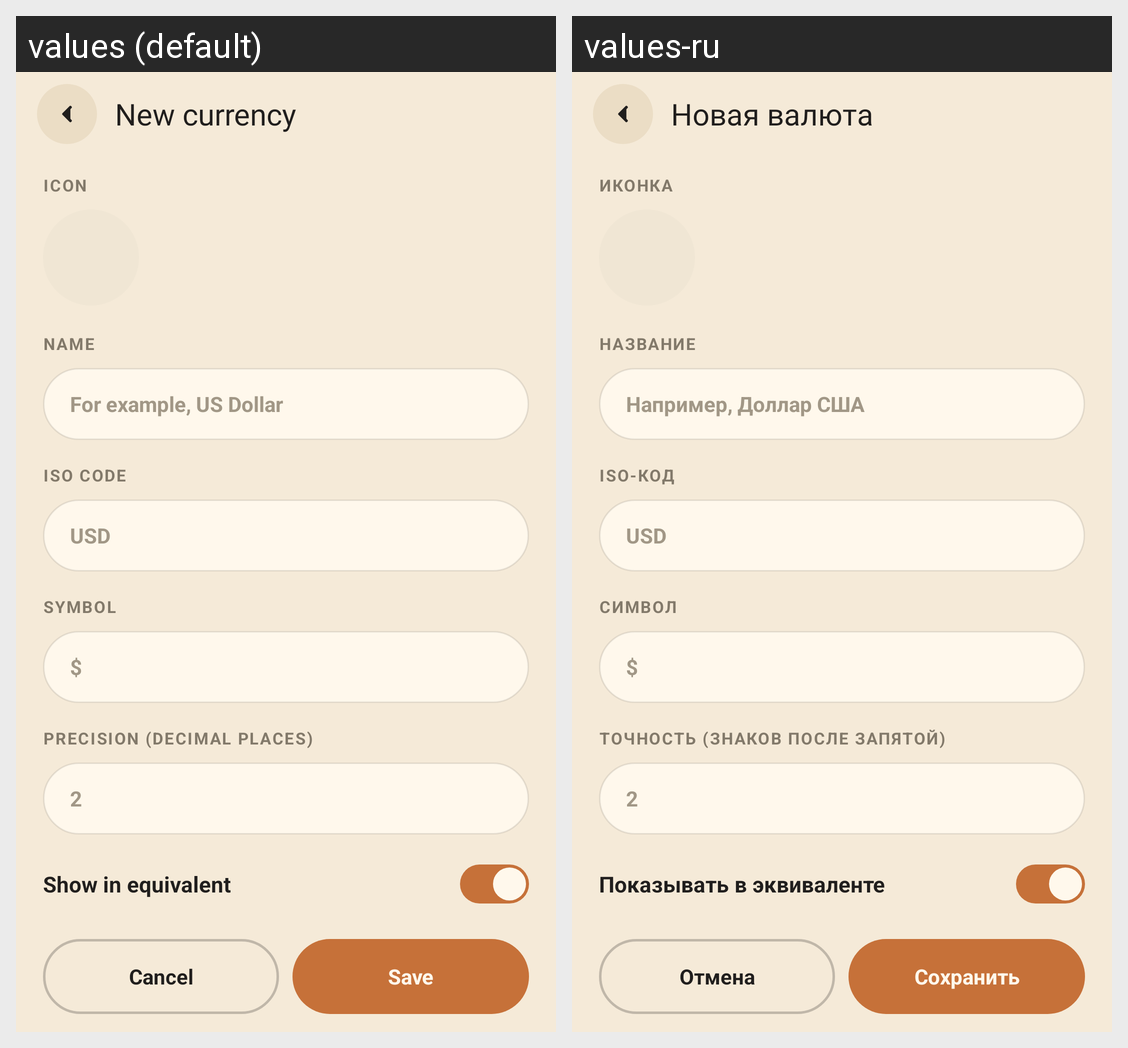

This grid shows one Android layout under two languages. Give, for every string resource on the screen, its name, the default text and each shown locale's text.
Android screen res/layout/activity_currency_form.xml rendered under 2 locales, left to right: values (default), values-ru. Device: Nexus 5 (rendered at 1080×1920; each locale shown at half size, 540×960, under a caption strip naming it); theme AppTheme.NoActionBar.
Strings drawn on this screen, with the default value and each locale's value (text and hints the layout hard-codes, and strings that could not be matched under every locale, appear in the picture but are not listed):

activity_currency_form_form_title_text
  values: New currency
  values-ru: Новая валюта

activity_currency_form_text_1
  values: Icon
  values-ru: Иконка

activity_currency_form_text_2
  values: Name
  values-ru: Название

activity_currency_form_edit_currency_name_hint
  values: For example, US Dollar
  values-ru: Например, Доллар США

activity_currency_form_text_3
  values: ISO code
  values-ru: ISO-код

activity_currency_form_text_4
  values: Symbol
  values-ru: Символ

activity_currency_form_text_5
  values: Precision (decimal places)
  values-ru: Точность (знаков после запятой)

activity_currency_form_text_6
  values: Show in equivalent
  values-ru: Показывать в эквиваленте

activity_currency_form_btn_cancel_text
  values: Cancel
  values-ru: Отмена

activity_currency_form_btn_save_text
  values: Save
  values-ru: Сохранить
